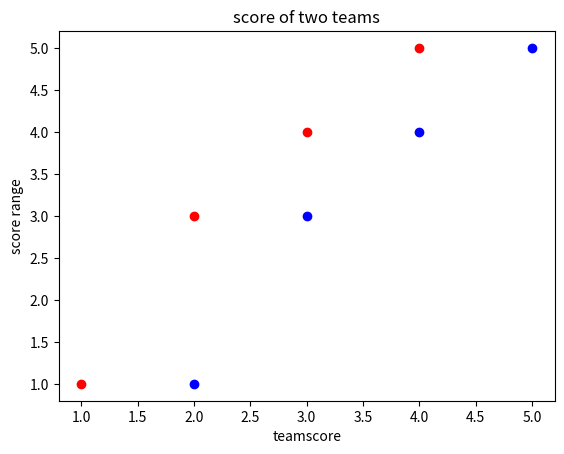

Write the Python code that produced this figure.
#Create a Scatter Plot

import matplotlib.pyplot as plt
import pandas as pd
import numpy as np


import pandas as pd
import matplotlib.pyplot as plt

#1st ex

team1=[1,2,3,4]
team2=[2,3,4,5]

scorerange=[1,3,4,5]

plt.scatter(team1,scorerange,color='r')
plt.scatter(team2,scorerange,color='b')
plt.xlabel("teamscore")
plt.ylabel("score range")

plt.title("score of two teams")
plt.show()


"""

#2nd ex
data={
    "Temprature":[18,20,33,54,65],
    "Humidity":[23,43,54,12,54],
    "Wind":[10,32,43,53,43],
    "Precipitation":[23,43,54,32,65]
}
df=pd.DataFrame(data,index=["city1","city2","city3","city4","city5"])

df.plot(kind='scatter',x='Temprature',y='Humidity')
plt.show()

"""
